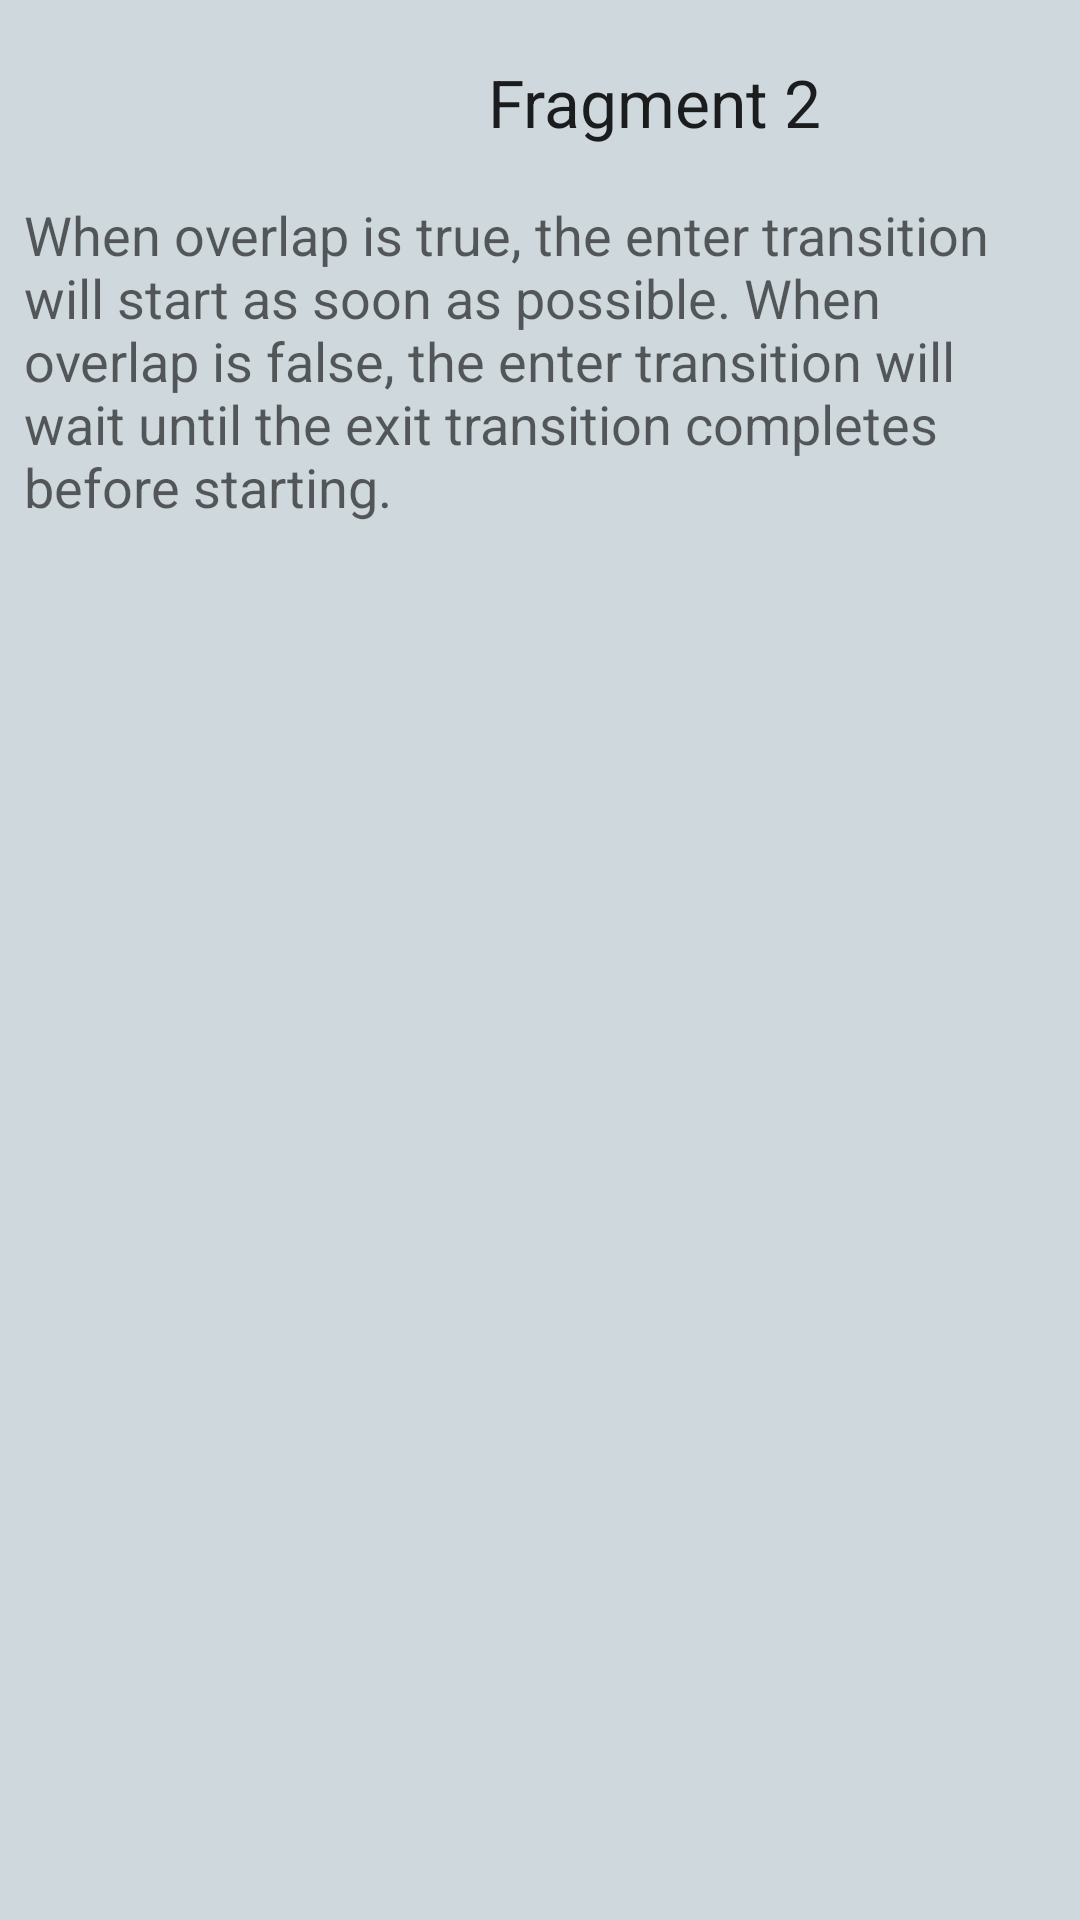

Reconstruct the res/layout file that produces this screen, plus the resources it refers to.
<!-- AndroidManifest.xml: application theme AppTheme -->
<!-- res/layout/fragment_shared_element2.xml -->
<layout xmlns:android="http://schemas.android.com/apk/res/android"
    xmlns:app="http://schemas.android.com/apk/res-auto">

    <data>

        <variable
            name="sample"
            type="com.ministren.material_animations.model.Sample" />
    </data>

    <android.support.constraint.ConstraintLayout
        android:layout_width="match_parent"
        android:layout_height="match_parent">

        <ImageView
            android:id="@+id/image_circle_blue"
            style="@style/AppTheme.Icon.Small"
            android:layout_marginEnd="8dp"
            android:layout_marginTop="8dp"
            android:src="@drawable/ic_circle_24dp"
            android:tint="@{sample.color}"
            android:transitionName="@string/transition_circle_blue"
            app:layout_constraintEnd_toStartOf="@+id/tv_title"
            app:layout_constraintHorizontal_bias="0.5"
            app:layout_constraintHorizontal_chainStyle="packed"
            app:layout_constraintStart_toStartOf="parent"
            app:layout_constraintTop_toTopOf="parent" />

        <TextView
            android:id="@+id/tv_title"
            android:layout_width="wrap_content"
            android:layout_height="wrap_content"
            android:layout_marginBottom="8dp"
            android:layout_marginStart="8dp"
            android:layout_marginTop="8dp"
            android:text="@string/fragment_shared_element_2_title"
            android:textAppearance="@style/TextAppearance.AppCompat.Large"
            app:layout_constraintBottom_toBottomOf="@+id/image_circle_blue"
            app:layout_constraintEnd_toEndOf="parent"
            app:layout_constraintHorizontal_bias="0.5"
            app:layout_constraintStart_toEndOf="@+id/image_circle_blue"
            app:layout_constraintTop_toTopOf="@+id/image_circle_blue" />

        <TextView
            android:id="@+id/tv_description"
            android:layout_width="0dp"
            android:layout_height="wrap_content"
            android:layout_marginEnd="8dp"
            android:layout_marginStart="8dp"
            android:layout_marginTop="8dp"
            android:text="@string/fragment_shared_element_2_description"
            android:textAppearance="@style/TextAppearance.AppCompat.Medium"
            app:layout_constraintEnd_toEndOf="parent"
            app:layout_constraintStart_toStartOf="parent"
            app:layout_constraintTop_toBottomOf="@+id/image_circle_blue" />

    </android.support.constraint.ConstraintLayout>

</layout>
<!-- resources referenced by this layout -->
<resources>
  <string name="fragment_shared_element_2_description">When overlap is true, the enter transition will start as soon as possible. When overlap is false, the enter transition will wait until the exit transition completes before starting.</string>
  <string name="fragment_shared_element_2_title">Fragment 2</string>
  <string name="transition_circle_blue">circle_blue</string>
  <style name="AppTheme.Icon.Small">
          <item name="android:layout_width">48dp</item>
          <item name="android:layout_height">48dp</item>
      </style>
  <style name="AppTheme" parent="Theme.AppCompat.Light.NoActionBar">
          <item name="colorPrimary">@color/color_primary</item>
          <item name="colorPrimaryDark">@color/color_primary_dark</item>
          <item name="colorAccent">?attr/colorPrimaryDark</item>
          <item name="android:navigationBarColor">?attr/colorPrimaryDark</item>
          <item name="android:windowBackground">@color/color_background</item>
          <item name="android:windowContentTransitions">true</item>
          <item name="android:windowAllowEnterTransitionOverlap">false</item>
          <item name="android:windowAllowReturnTransitionOverlap">false</item>
      </style>
  <color name="color_primary">#90a4ae</color>
  <color name="color_primary_dark">#62757f</color>
  <color name="color_background">#cfd8dc</color>
</resources>
